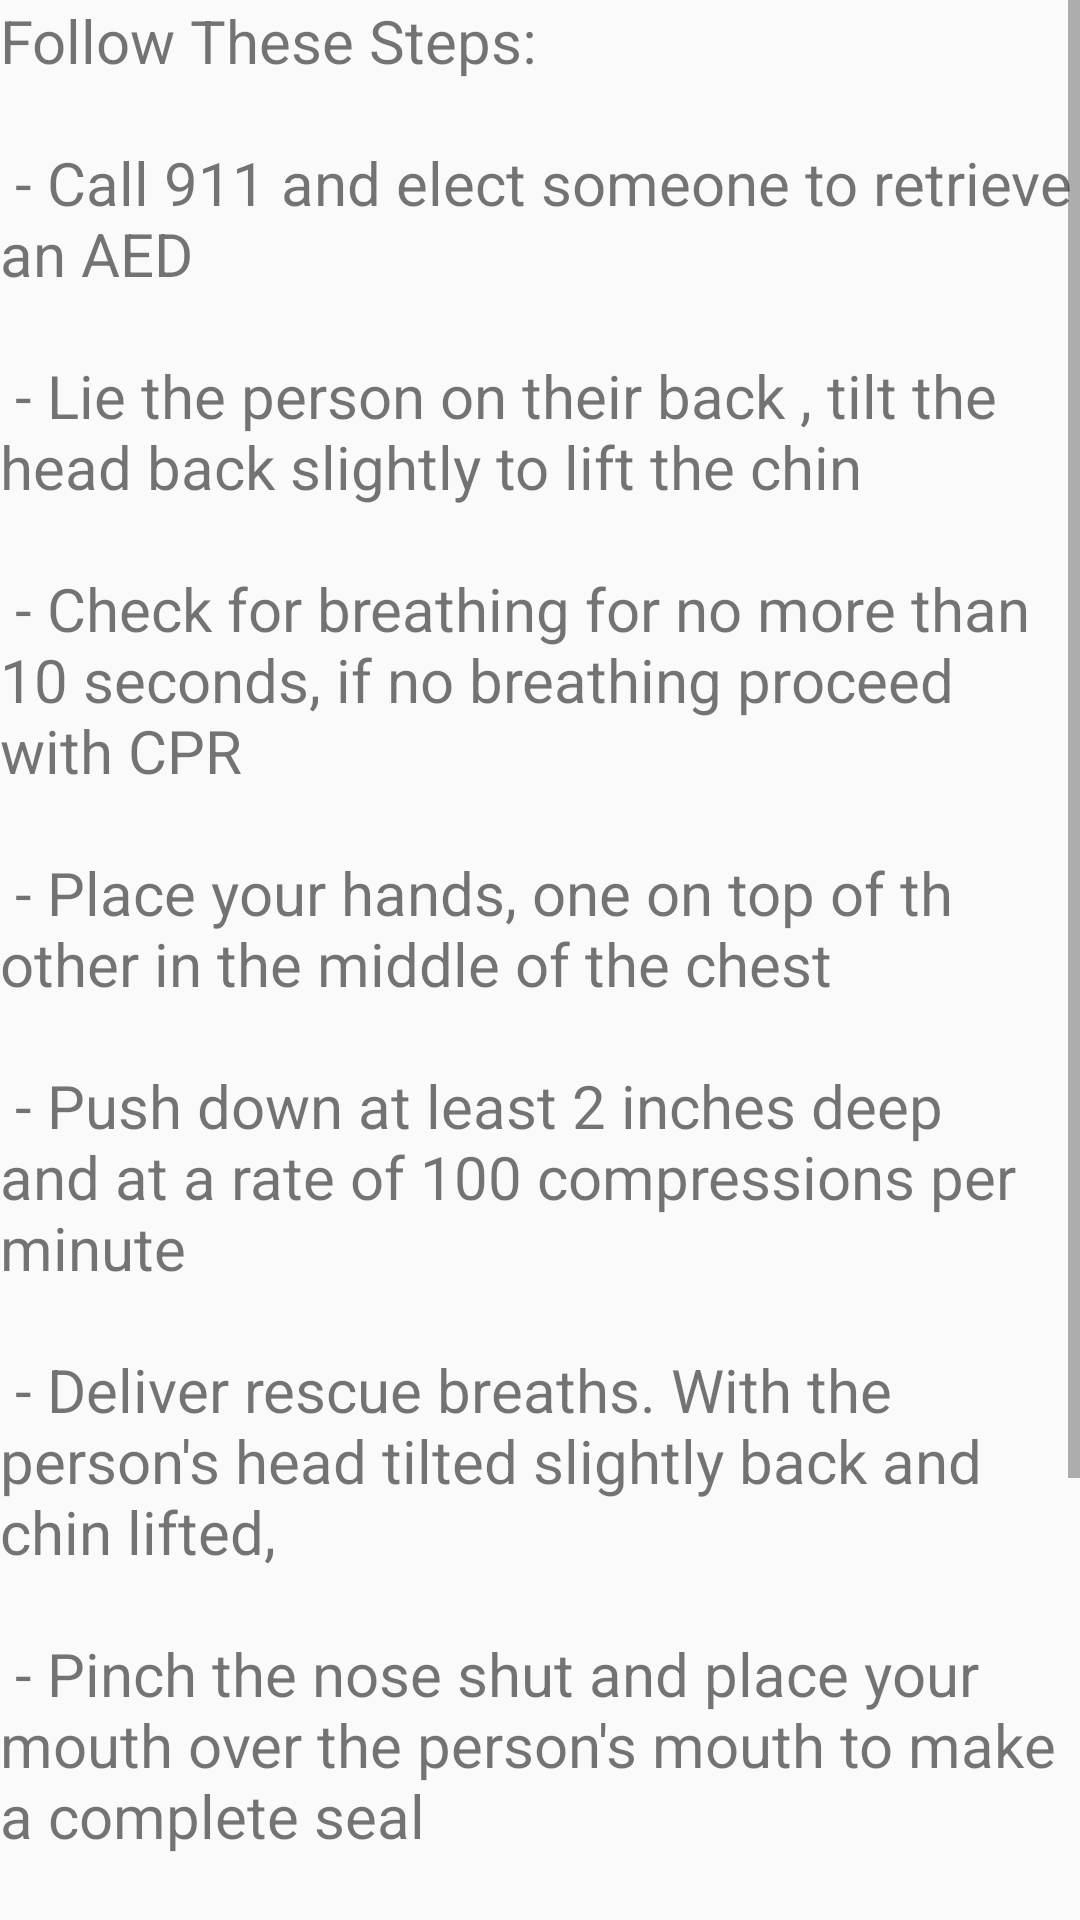

Reconstruct the res/layout file that produces this screen, plus the resources it refers to.
<!-- AndroidManifest.xml: application theme AppTheme -->
<!-- res/layout/cpr_layout.xml -->
<?xml version="1.0" encoding="utf-8"?>
<ScrollView xmlns:android="http://schemas.android.com/apk/res/android"
    android:layout_width="fill_parent"
    android:layout_height="fill_parent">

    <LinearLayout
        android:orientation="vertical"
        android:layout_width="match_parent"
        android:layout_height="match_parent">

        <ImageView
            android:layout_width="wrap_content"
            android:layout_height="wrap_content" />
        <TextView
            android:layout_width="wrap_content"
            android:layout_height="wrap_content"
            android:text="@string/cprString"
            android:textSize="20sp"/>

    </LinearLayout>
</ScrollView>
<!-- resources referenced by this layout -->
<resources>
  <string name="cprString">
          Follow These Steps: \n
          \n - Call 911 and elect someone to retrieve an AED \n
          \n - Lie the person on their back , tilt the head back slightly to lift the chin \n
          \n - Check for breathing for no more than 10 seconds, if no breathing proceed with CPR \n
          \n - Place your hands, one on top of th other in the middle of the chest \n
          \n - Push down at least 2 inches deep and at a rate of 100 compressions per minute \n
          \n - Deliver rescue breaths. With the person\'s head tilted slightly back and chin lifted, \n
          \n - Pinch the nose shut and place your mouth over the person\'s mouth to make a complete seal \n
          \n - Blow into the person\'s mouth to make the chest rise \n
          \n - Continue with cycles of compressions and rescue breaths until person exhibits signs of life, an AED becomes available, or EMS arrives \n
      </string>
  <style name="AppTheme" parent="Theme.AppCompat.Light.DarkActionBar">
          
          <item name="colorPrimary">@color/colorPrimary</item>
          <item name="colorPrimaryDark">@color/colorPrimaryDark</item>
          <item name="colorAccent">@color/colorAccent</item>
      </style>
  <color name="colorPrimary">#0680CD</color>
  <color name="colorPrimaryDark">#303F9F</color>
  <color name="colorAccent">#FF4081</color>
</resources>
